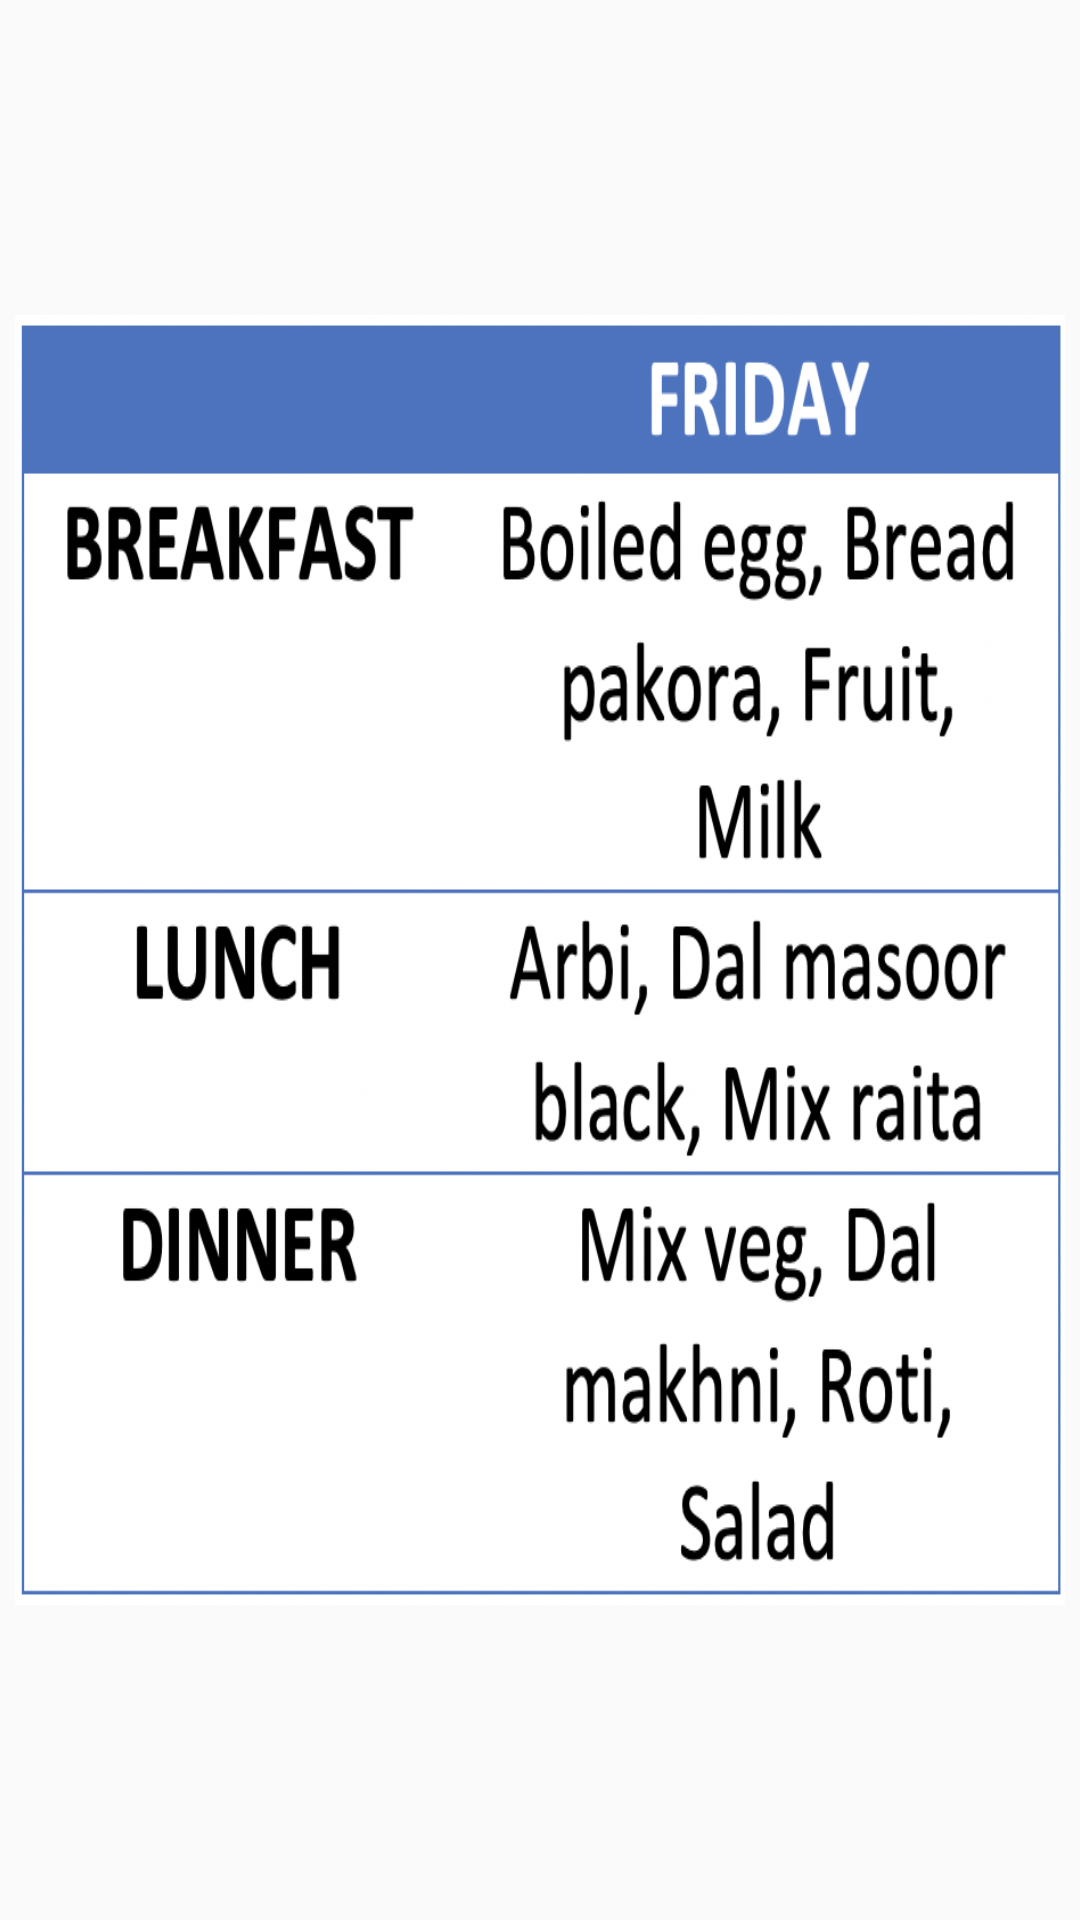

This screen was rendered from an Android layout file. Write that file and the resources it references.
<!-- AndroidManifest.xml: application theme AppTheme -->
<!-- res/layout/activity_friday.xml -->
<?xml version="1.0" encoding="utf-8"?>
<RelativeLayout xmlns:android="http://schemas.android.com/apk/res/android"
    xmlns:app="http://schemas.android.com/apk/res-auto"
    xmlns:tools="http://schemas.android.com/tools"
    android:layout_width="match_parent"
    android:layout_height="match_parent"
    tools:context=".friday">
    <ImageView
        android:layout_width="350dp"
        android:layout_height="430dp"
        android:background="@drawable/friday"
        android:scaleType="fitCenter"
        android:layout_centerVertical="true"
        android:layout_centerHorizontal="true"/>
</RelativeLayout>
<!-- resources referenced by this layout -->
<resources>
  <!-- drawable friday: png bitmap (drawable, 262537 bytes) -->
  <style name="AppTheme" parent="Theme.AppCompat.Light.DarkActionBar">
          
          <item name="colorPrimary">#303F9F</item>
          <item name="colorPrimaryDark">#303F9F</item>
          <item name="colorAccent">#303F9F</item>
      </style>
</resources>
